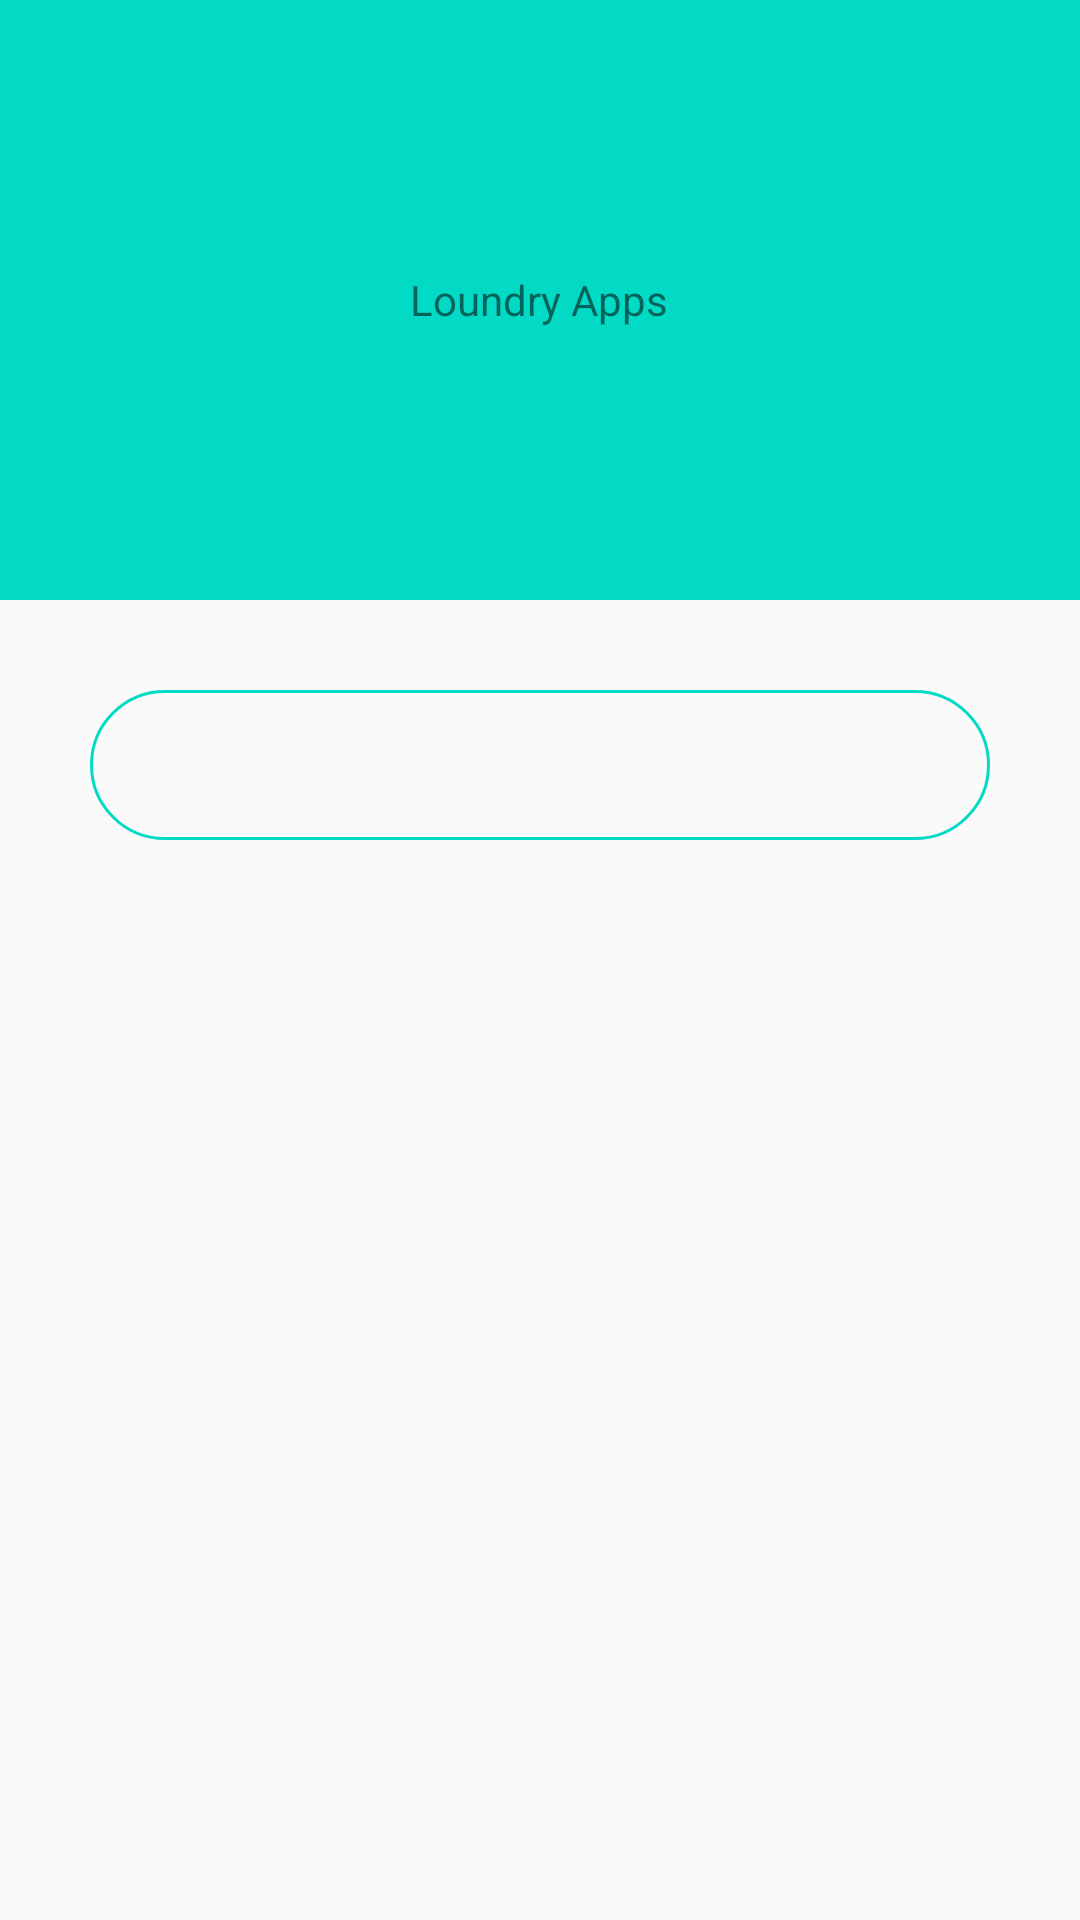

Here is an Android app screen rendered from its layout file. Give the layout XML and the strings, colors and styles it references.
<!-- AndroidManifest.xml: application theme AppTheme.NoActionBar -->
<!-- res/layout/activity_signup.xml -->
<?xml version="1.0" encoding="utf-8"?>
<LinearLayout xmlns:android="http://schemas.android.com/apk/res/android"
    xmlns:app="http://schemas.android.com/apk/res-auto"
    xmlns:tools="http://schemas.android.com/tools"
    android:layout_width="match_parent"
    android:layout_height="match_parent"
    android:orientation="vertical">

    <LinearLayout
        android:layout_width="match_parent"
        android:layout_height="200dp"
        android:layout_gravity="center"
        android:gravity="center"
        android:background="@color/colorAccent"
        android:orientation="vertical">


        <TextView
            android:id="@+id/IdTitle"
            android:text="Loundry Apps"
            android:layout_width="wrap_content"
            android:layout_height="wrap_content" />

    </LinearLayout>


  <LinearLayout
      android:layout_width="match_parent"
      android:orientation="vertical"
      android:padding="@dimen/m_30dp"
      android:layout_height="wrap_content">

      <android.support.design.widget.TabLayout
          android:id="@+id/tabs"
          android:layout_width="match_parent"
          android:layout_height="50dp"
          android:background="@drawable/ic_tab_bg"
          android:tabStripEnabled="true"
          app:tabGravity="fill"
          app:tabIndicatorHeight="0dp"
          app:tabMode="fixed"
          app:tabPaddingEnd="-1dp"
          app:tabPaddingStart="-1dp"
          app:tabRippleColor="@null"/>

  </LinearLayout>

    <android.support.v4.view.ViewPager
        android:id="@+id/viewpager"
        android:layout_width="match_parent"
        android:layout_height="match_parent"
        app:layout_behavior="@string/appbar_scrolling_view_behavior" />

</LinearLayout>
<!-- resources referenced by this layout -->
<resources>
  <dimen name="m_30dp">30dp</dimen>
  <!-- drawable ic_tab_bg (drawable) -->
  <?xml version="1.0" encoding="utf-8"?>
  <shape xmlns:android="http://schemas.android.com/apk/res/android"
      android:shape="rectangle">
      <corners android:radius="25dp" />
      <stroke
          android:width="1dp"
          android:color="@color/colorAccent" />
      <solid android:color="#00000000" />
  
  </shape>
  <style name="AppTheme.NoActionBar">
      <item name="windowActionBar">false</item>
      <item name="windowNoTitle">true</item>
      <item name="colorPrimary">@color/colorAccent</item>
      <item name="colorPrimaryDark">@color/colorAccent</item>
      <item name="colorAccent">@color/colorAccent</item>
      <item name="android:windowFullscreen">true</item>
  </style>
  <!-- not gathered from this repository: default colours our renderer supplied (Android Studio template values) -->
  <color name="colorAccent">#FF03DAC5</color>
</resources>
